Run: headless pygame with SDL's dummy video driver; simulated clock (each Clock.tick advances the game by its frame time, no real sleeping); random seed 0; keys injected as events and as key.get_pressed() state; no mouse input.
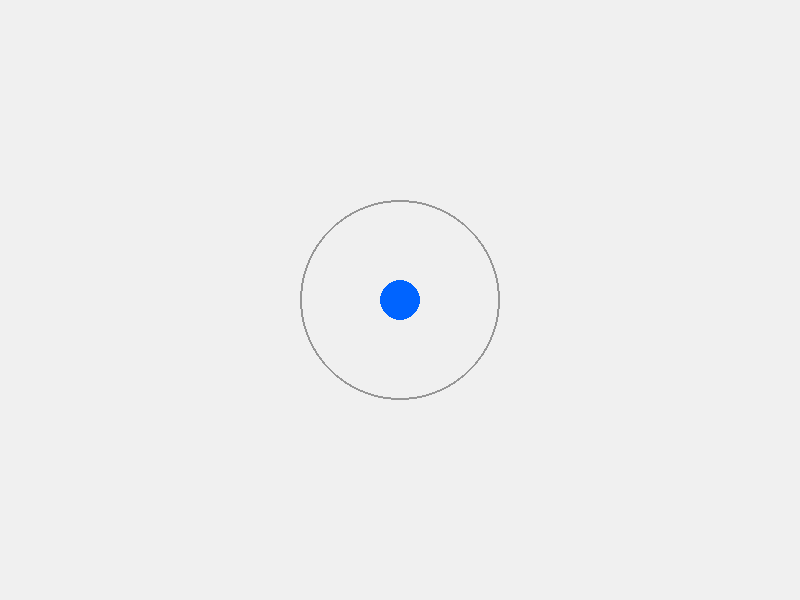
Frame 1 of 4 · flips 1–60 · no input
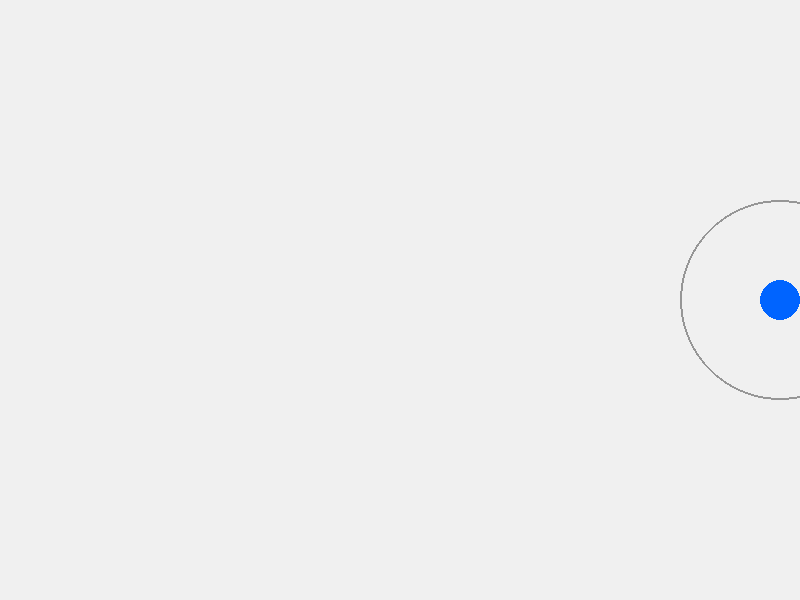
Frame 2 of 4 · flips 61–180 · tapped SPACE, RETURN · held RIGHT (→), D
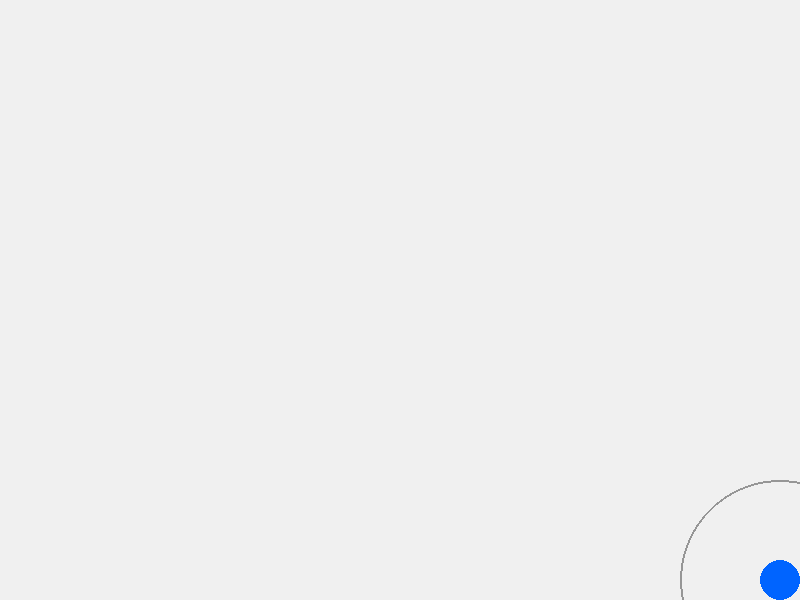
Frame 3 of 4 · flips 181–300 · held DOWN (↓), S
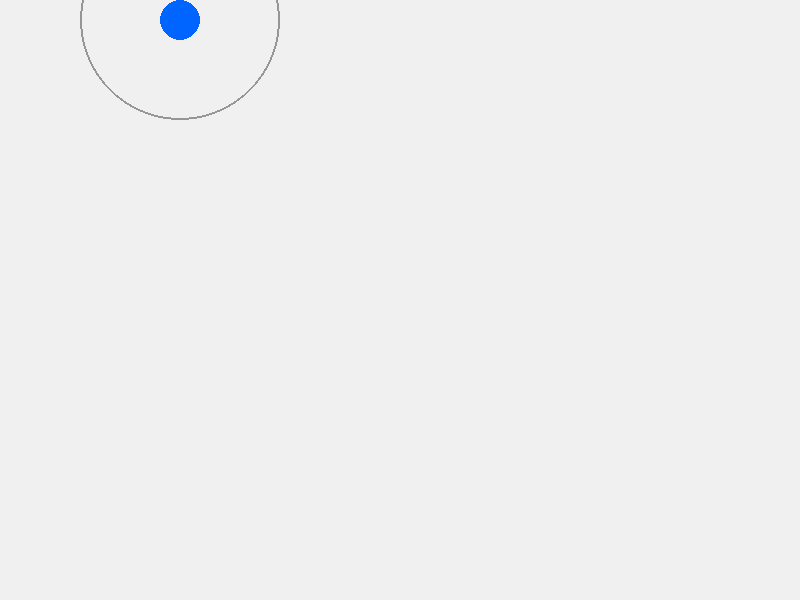
Frame 4 of 4 · flips 301–420 · held LEFT (←), A, UP (↑), W

The pygame program that drew these frames:

import pygame

pygame.init()

# 화면 크기
WIDTH = 800
HEIGHT = 600

# 창 생성
screen = pygame.display.set_mode((WIDTH, HEIGHT))
pygame.display.set_caption("My Robot Simulator")

clock = pygame.time.Clock()

# 로봇 초기 위치
robot_x = 400
robot_y = 300
robot_speed = 5

running = True

while running:
    # 창 닫기 이벤트
    for event in pygame.event.get():
        if event.type == pygame.QUIT:
            running = False

    # 현재 누르고 있는 키 확인
    keys = pygame.key.get_pressed()

    if keys[pygame.K_LEFT]:
        robot_x -= robot_speed

    if keys[pygame.K_RIGHT]:
        robot_x += robot_speed

    if keys[pygame.K_UP]:
        robot_y -= robot_speed

    if keys[pygame.K_DOWN]:
        robot_y += robot_speed

    # 화면 밖으로 못 나가게 제한
    robot_x = max(20, min(WIDTH - 20, robot_x))
    robot_y = max(20, min(HEIGHT - 20, robot_y))

    # 배경
    screen.fill((240, 240, 240))

    # 통신 범위
    pygame.draw.circle(
        screen,
        (150, 150, 150),
        (robot_x, robot_y),
        100,
        2
    )

    # 로봇
    pygame.draw.circle(
        screen,
        (0, 100, 255),
        (robot_x, robot_y),
        20
    )

    pygame.display.flip()
    clock.tick(60)

pygame.quit()
